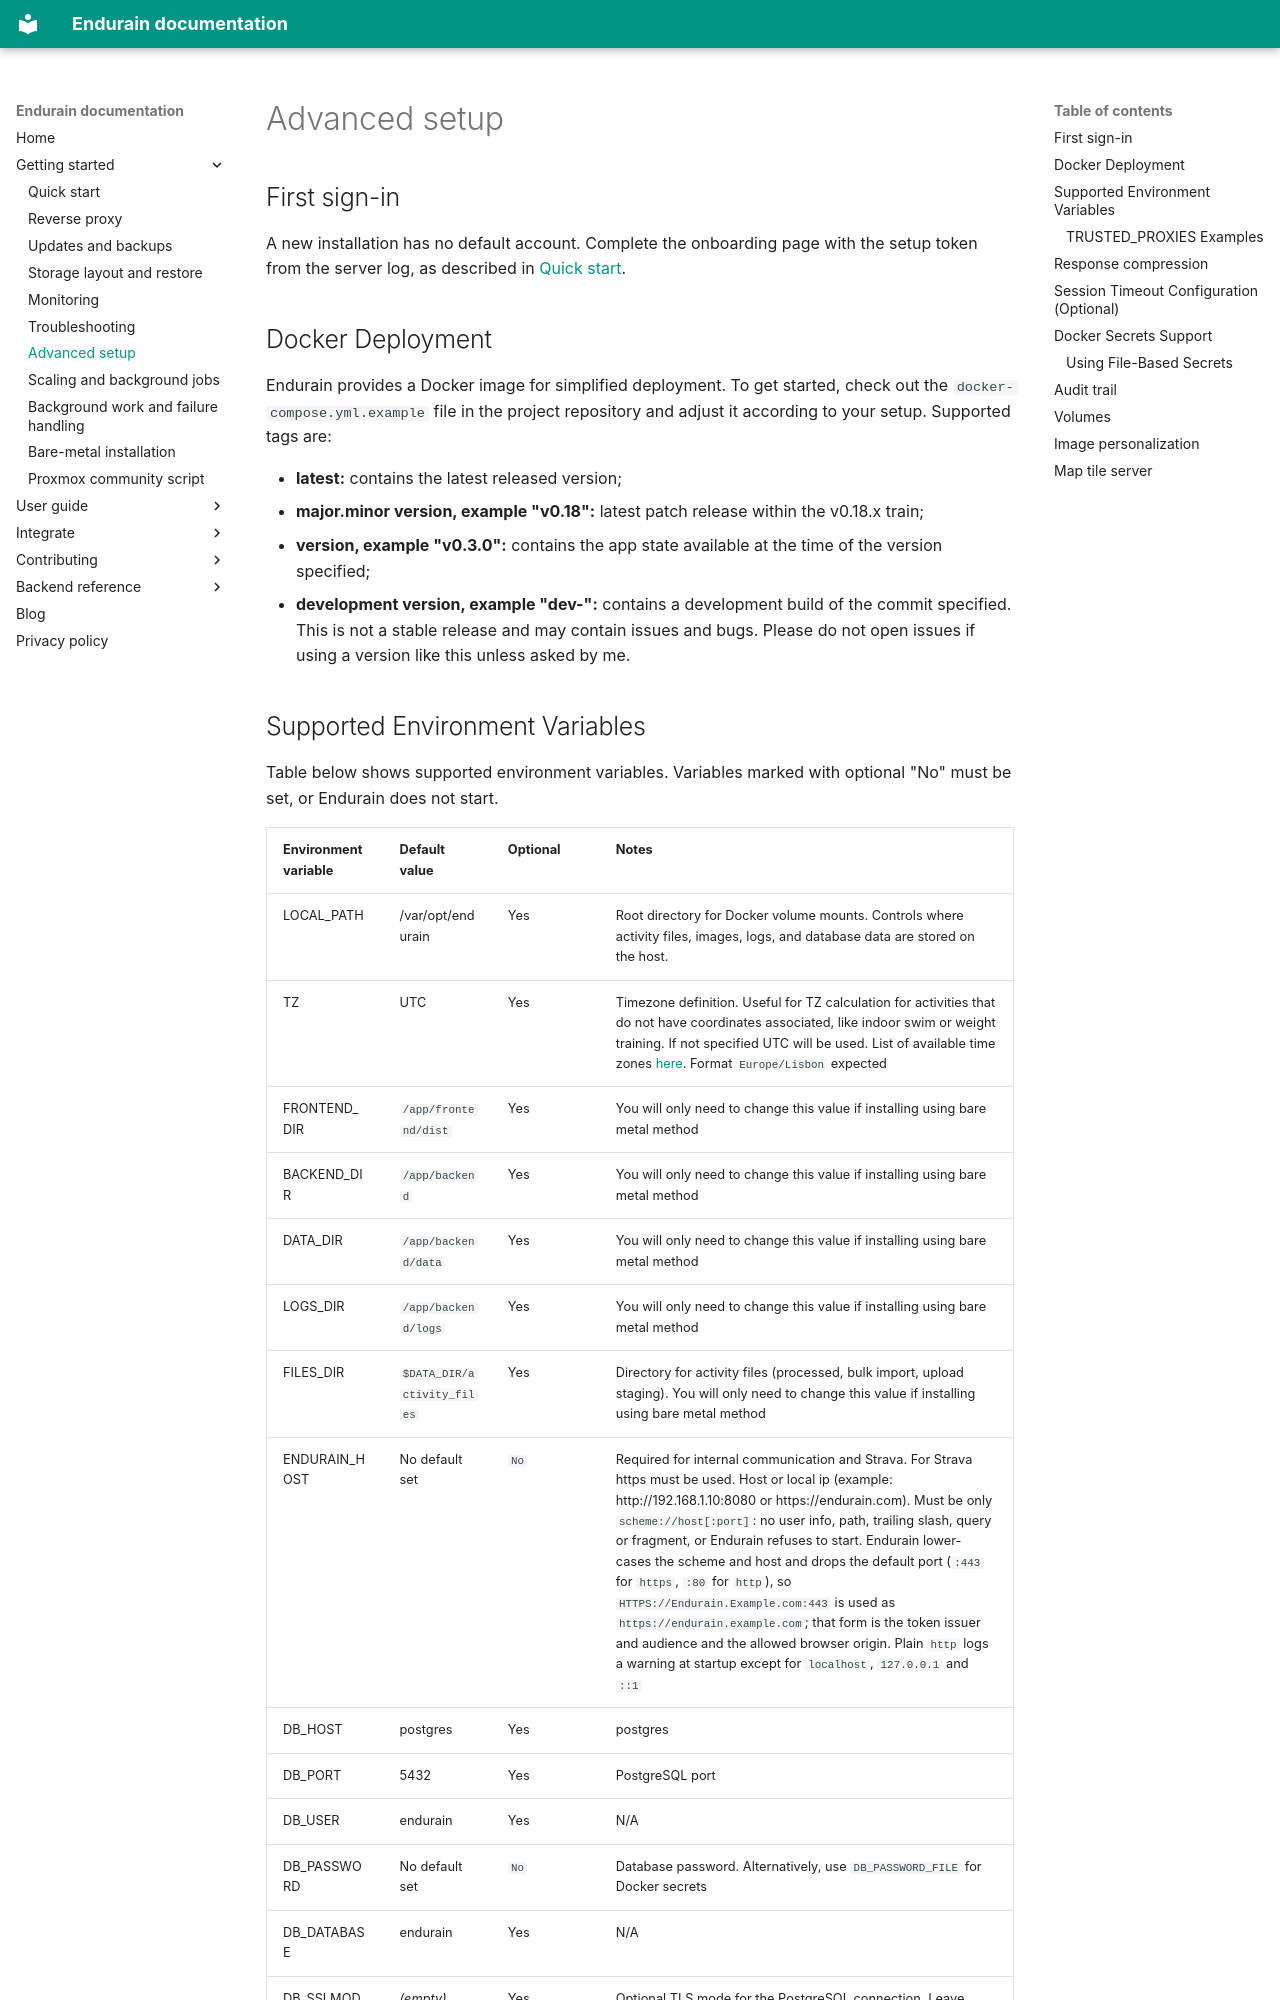

repository: endurain-project/endurain · page: getting-started/advanced-setup/index.html · generator: mkdocs

## First sign-in

A new installation has no default account. Complete the onboarding page with the setup token from the server log, as described in [Quick start](quick-start.md#first-sign-in).

## Docker Deployment

Endurain provides a Docker image for simplified deployment. To get started, check out the `docker-compose.yml.example` file in the project repository and adjust it according to your setup. Supported tags are:

- **latest:** contains the latest released version;
- **major.minor version, example "v0.18":** latest patch release within the v0.18.x train;
- **version, example "v0.3.0":** contains the app state available at the time of the version specified;
- **development version, example "dev-<commit sha>":** contains a development build of the commit specified. This is not a stable release and may contain issues and bugs. Please do not open issues if using a version like this unless asked by me.
